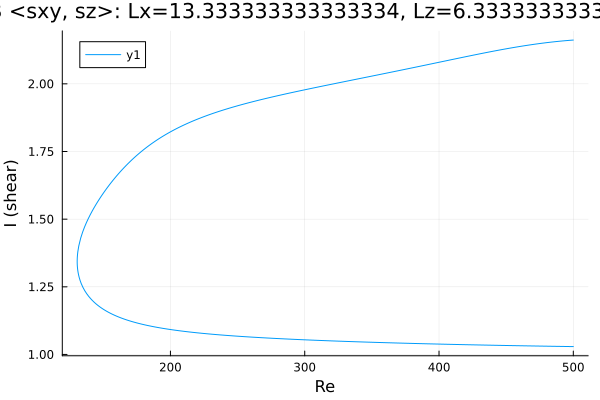

Values plotted in this chart, from the file beside it:
Re, shear
500.0, 1.029
499.7, 1.029
498.3, 1.029
496.9, 1.029
495.5, 1.029
494, 1.029
492.6, 1.03
491.2, 1.03
489.8, 1.03
488.4, 1.03
487, 1.03
485.6, 1.03
484.1, 1.03
482.7, 1.03
481.3, 1.03
479.9, 1.031
478.5, 1.031
477.1, 1.031
475.7, 1.031
474.2, 1.031
472.8, 1.031
471.4, 1.031
470, 1.031
468.6, 1.032
467.2, 1.032
465.8, 1.032
464.3, 1.032
462.9, 1.032
461.5, 1.032
460.1, 1.032
458.7, 1.032
457.3, 1.032
455.9, 1.033
454.4, 1.033
453, 1.033
451.6, 1.033
450.2, 1.033
448.8, 1.033
447.4, 1.033
446, 1.034
444.5, 1.034
443.1, 1.034
441.7, 1.034
440.3, 1.034
438.9, 1.034
437.5, 1.034
436.1, 1.034
434.6, 1.035
433.2, 1.035
431.8, 1.035
430.4, 1.035
429, 1.035
427.6, 1.035
426.2, 1.035
424.7, 1.036
423.3, 1.036
421.9, 1.036
420.5, 1.036
419.1, 1.036
417.7, 1.036
... 530 more rows
